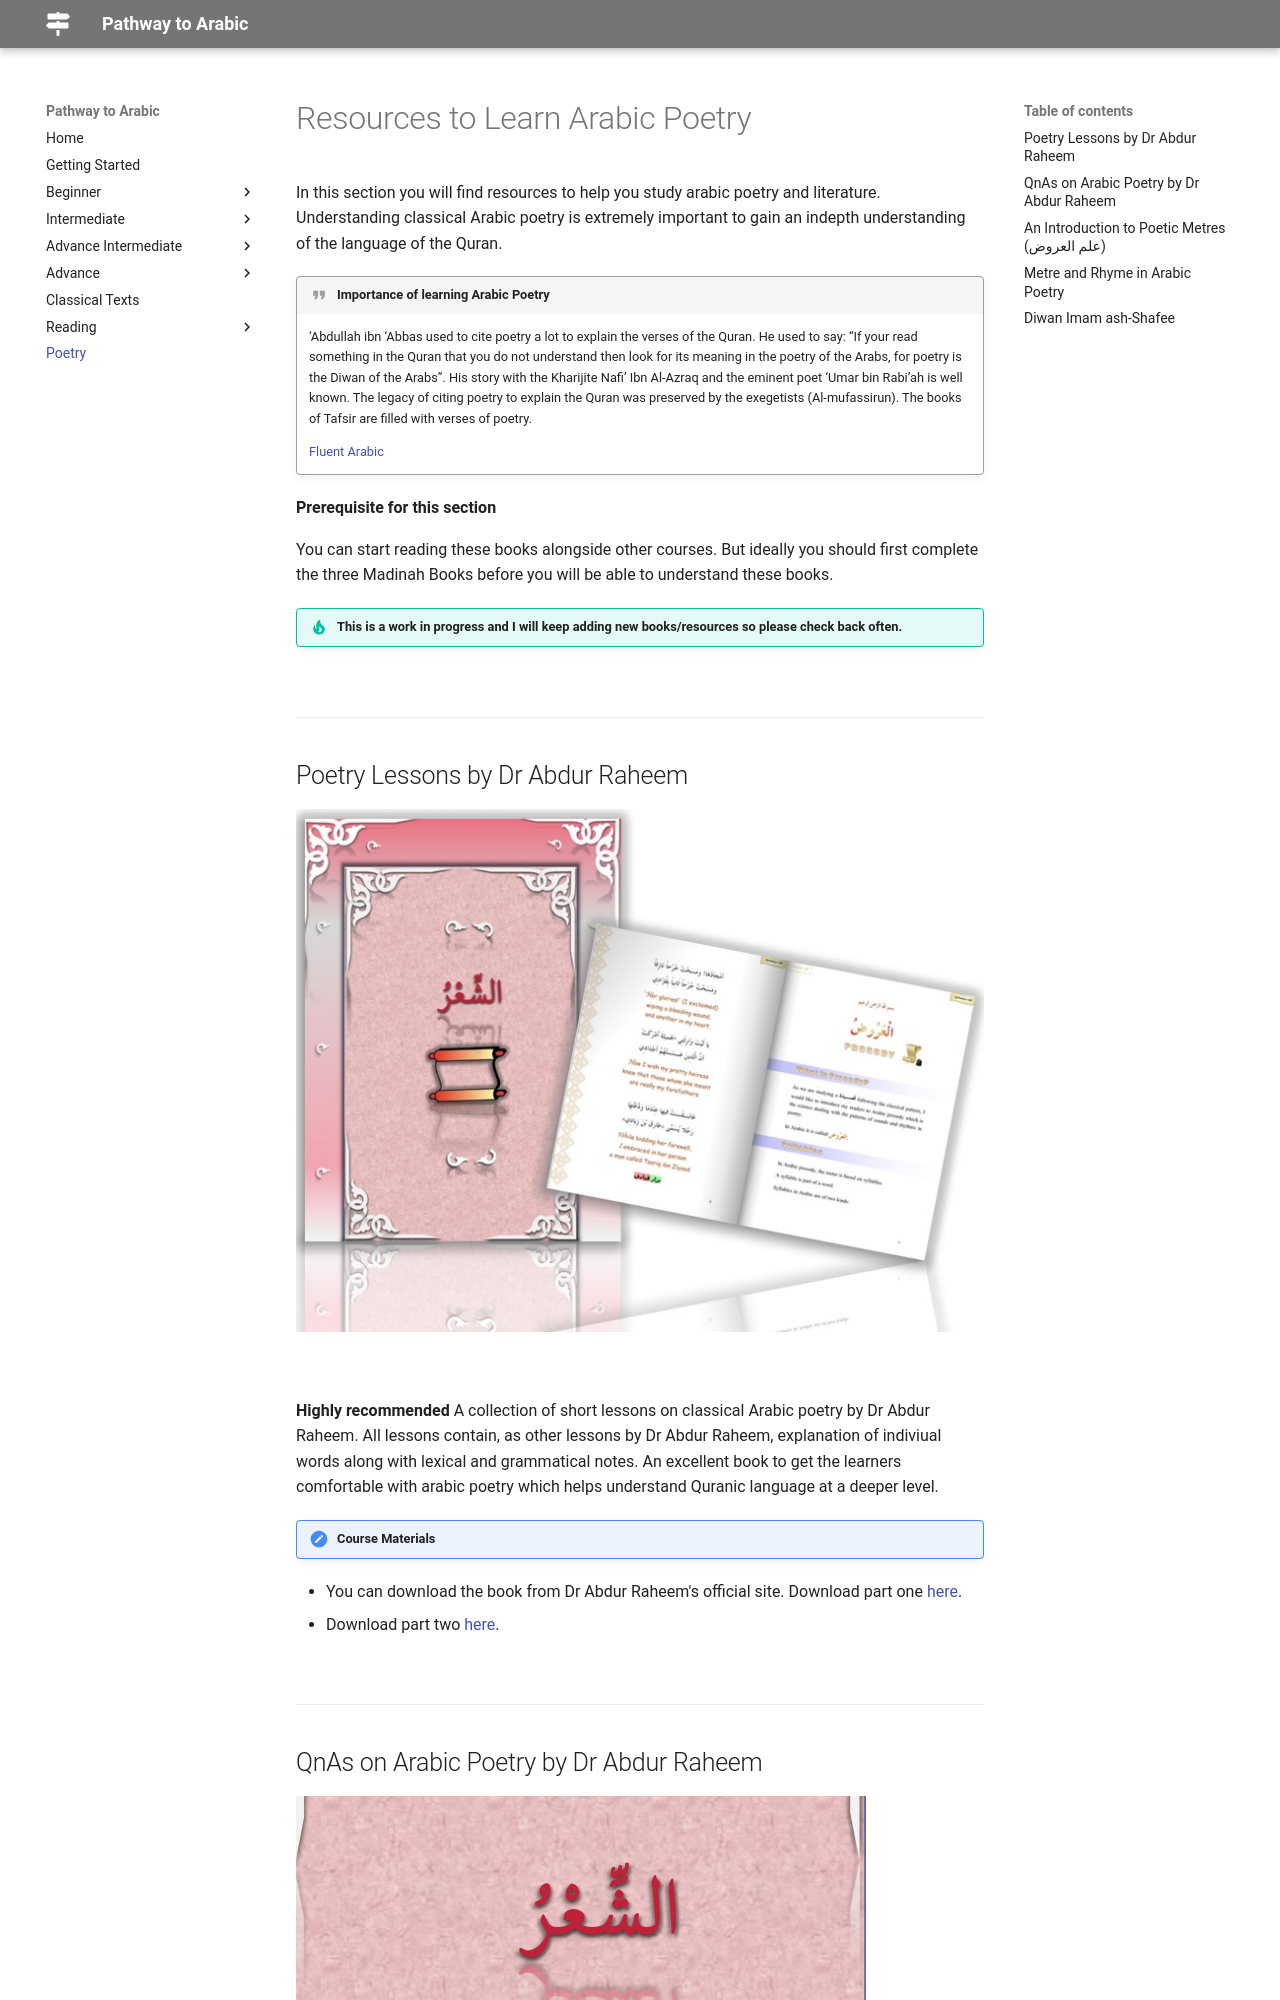

repository: Abuu20/pathway-to-arabic · page: poetry/index.html · generator: mkdocs

# Resources to Learn Arabic Poetry 

In this section you will find resources to help you study arabic poetry and literature. Understanding classical Arabic poetry is extremely important to gain an indepth understanding of the language of the Quran.

!!! quote "Importance of learning Arabic Poetry"
    ‘Abdullah ibn ‘Abbas used to cite poetry a lot to explain the verses of the Quran. He used to say: “If your read something in the Quran that you do not understand then look for its meaning in the poetry of the Arabs, for poetry is the Diwan of the Arabs”. His story with the Kharijite Nafi’ Ibn Al-Azraq and the eminent poet ‘Umar bin Rabi’ah is well known. The legacy of citing poetry to explain the Quran was preserved by the exegetists (Al-mufassirun). The books of Tafsir are filled with verses of poetry.

    [Fluent Arabic](https://www.fluentarabic.net/the-power-and-beauty-of-arabic-poetry/){target=\_blank}


**Prerequisite for this section**

You can start reading these books alongside other courses. But ideally you should first complete the three Madinah Books before you will be able to understand these books.

!!! tip "This is a work in progress and I will keep adding new books/resources so please check back often."

<br>
****
